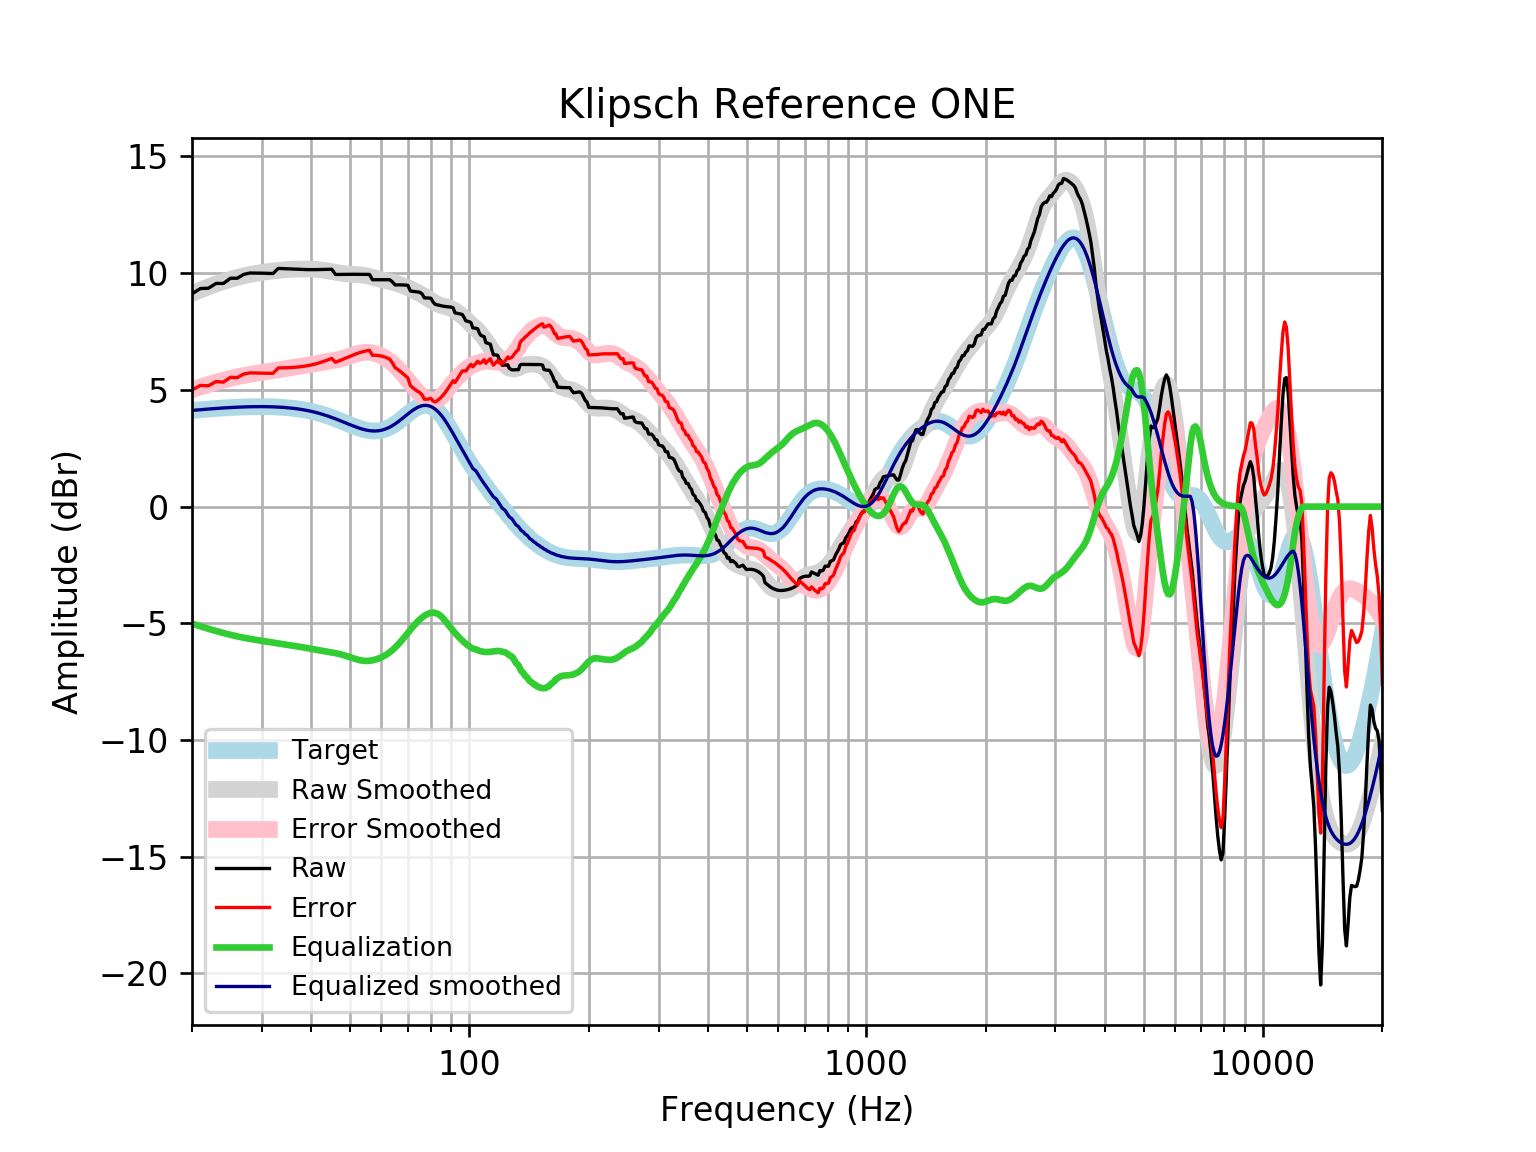

Source data for this figure (header and first rows):
frequency, raw, error, smoothed, error_smoothed, equalization, equalized_raw, equalized_smoothed, target
20, 9.118, 4.998, 9.133, 5.013, -5.013, 4.106, 4.121, 4.121
21, 9.342, 5.19, 9.28, 5.128, -5.128, 4.215, 4.152, 4.152
22, 9.356, 5.176, 9.414, 5.234, -5.234, 4.123, 4.18, 4.18
23, 9.563, 5.358, 9.535, 5.33, -5.33, 4.234, 4.205, 4.205
24, 9.56, 5.333, 9.643, 5.416, -5.416, 4.144, 4.227, 4.227
25, 9.785, 5.541, 9.737, 5.493, -5.493, 4.293, 4.245, 4.245
26, 9.783, 5.524, 9.819, 5.559, -5.559, 4.224, 4.259, 4.259
27, 9.949, 5.678, 9.887, 5.617, -5.617, 4.332, 4.271, 4.271
28, 10.01, 5.73, 9.945, 5.666, -5.666, 4.342, 4.279, 4.278
29, 10.01, 5.723, 9.993, 5.71, -5.71, 4.295, 4.283, 4.283
30, 10, 5.717, 10.03, 5.749, -5.749, 4.251, 4.284, 4.284
31, 9.994, 5.713, 10.07, 5.786, -5.786, 4.208, 4.281, 4.281
32, 9.986, 5.711, 10.1, 5.822, -5.822, 4.164, 4.275, 4.275
33, 10.2, 5.94, 10.12, 5.857, -5.857, 4.347, 4.265, 4.265
34, 10.2, 5.944, 10.14, 5.892, -5.892, 4.303, 4.251, 4.251
35, 10.19, 5.953, 10.16, 5.926, -5.926, 4.26, 4.233, 4.233
36, 10.18, 5.965, 10.17, 5.96, -5.96, 4.217, 4.211, 4.211
37, 10.17, 5.982, 10.18, 5.993, -5.993, 4.174, 4.185, 4.185
38, 10.16, 6.005, 10.18, 6.027, -6.027, 4.133, 4.154, 4.155
39, 10.15, 6.034, 10.18, 6.061, -6.061, 4.093, 4.119, 4.12
40, 10.15, 6.071, 10.17, 6.095, -6.095, 4.057, 4.079, 4.08
41, 10.15, 6.116, 10.16, 6.129, -6.129, 4.024, 4.035, 4.037
42, 10.16, 6.167, 10.15, 6.161, -6.161, 3.995, 3.987, 3.989
43, 10.16, 6.223, 10.13, 6.192, -6.192, 3.969, 3.935, 3.937
44, 10.17, 6.284, 10.1, 6.22, -6.22, 3.945, 3.88, 3.881
45, 10.17, 6.347, 10.07, 6.249, -6.249, 3.921, 3.821, 3.823
46, 9.945, 6.183, 10.04, 6.279, -6.279, 3.666, 3.76, 3.762
47, 9.948, 6.248, 10.01, 6.313, -6.313, 3.635, 3.698, 3.7
48, 9.95, 6.314, 9.988, 6.353, -6.353, 3.597, 3.635, 3.636
49, 9.952, 6.378, 9.971, 6.399, -6.399, 3.553, 3.572, 3.574
50, 9.953, 6.441, 9.96, 6.448, -6.448, 3.505, 3.512, 3.512
51, 9.954, 6.5, 9.952, 6.498, -6.498, 3.455, 3.454, 3.454
52, 9.953, 6.553, 9.944, 6.544, -6.544, 3.409, 3.4, 3.4
53, 9.952, 6.6, 9.932, 6.58, -6.58, 3.372, 3.352, 3.351
54, 9.95, 6.64, 9.914, 6.603, -6.603, 3.348, 3.311, 3.31
55, 9.949, 6.673, 9.889, 6.611, -6.611, 3.338, 3.279, 3.276
56, 9.948, 6.696, 9.859, 6.604, -6.604, 3.344, 3.255, 3.253
57, 9.72, 6.481, 9.826, 6.584, -6.584, 3.136, 3.242, 3.239
58, 9.72, 6.483, 9.792, 6.552, -6.552, 3.169, 3.24, 3.237
59, 9.72, 6.474, 9.759, 6.509, -6.509, 3.211, 3.25, 3.246
60, 9.719, 6.452, 9.728, 6.457, -6.457, 3.263, 3.272, 3.268
61, 9.719, 6.418, 9.7, 6.394, -6.394, 3.324, 3.305, 3.301
62, 9.719, 6.373, 9.672, 6.322, -6.322, 3.397, 3.35, 3.346
63, 9.72, 6.318, 9.644, 6.238, -6.238, 3.482, 3.406, 3.402
64, 9.625, 6.158, 9.615, 6.144, -6.144, 3.482, 3.471, 3.468
65, 9.497, 5.956, 9.583, 6.039, -6.039, 3.459, 3.545, 3.542
66, 9.5, 5.877, 9.548, 5.924, -5.924, 3.576, 3.625, 3.622
67, 9.5, 5.792, 9.511, 5.801, -5.801, 3.698, 3.709, 3.707
68, 9.497, 5.701, 9.47, 5.673, -5.673, 3.823, 3.796, 3.796
69, 9.49, 5.606, 9.426, 5.542, -5.542, 3.948, 3.884, 3.884
70, 9.48, 5.51, 9.38, 5.411, -5.411, 4.069, 3.97, 3.97
71, 9.238, 5.186, 9.332, 5.281, -5.281, 3.957, 4.051, 4.053
72, 9.223, 5.095, 9.283, 5.157, -5.157, 4.066, 4.126, 4.128
73, 9.208, 5.013, 9.232, 5.04, -5.04, 4.168, 4.192, 4.195
74, 9.194, 4.943, 9.181, 4.933, -4.933, 4.261, 4.248, 4.251
75, 9.183, 4.888, 9.128, 4.837, -4.837, 4.347, 4.291, 4.295
76, 9.113, 4.788, 9.073, 4.752, -4.752, 4.361, 4.321, 4.325
77, 8.944, 4.603, 9.017, 4.68, -4.68, 4.263, 4.336, 4.341
78, 8.941, 4.6, 8.958, 4.622, -4.622, 4.319, 4.336, 4.34
79, 8.936, 4.612, 8.898, 4.578, -4.578, 4.358, 4.32, 4.324
... 553 more rows
